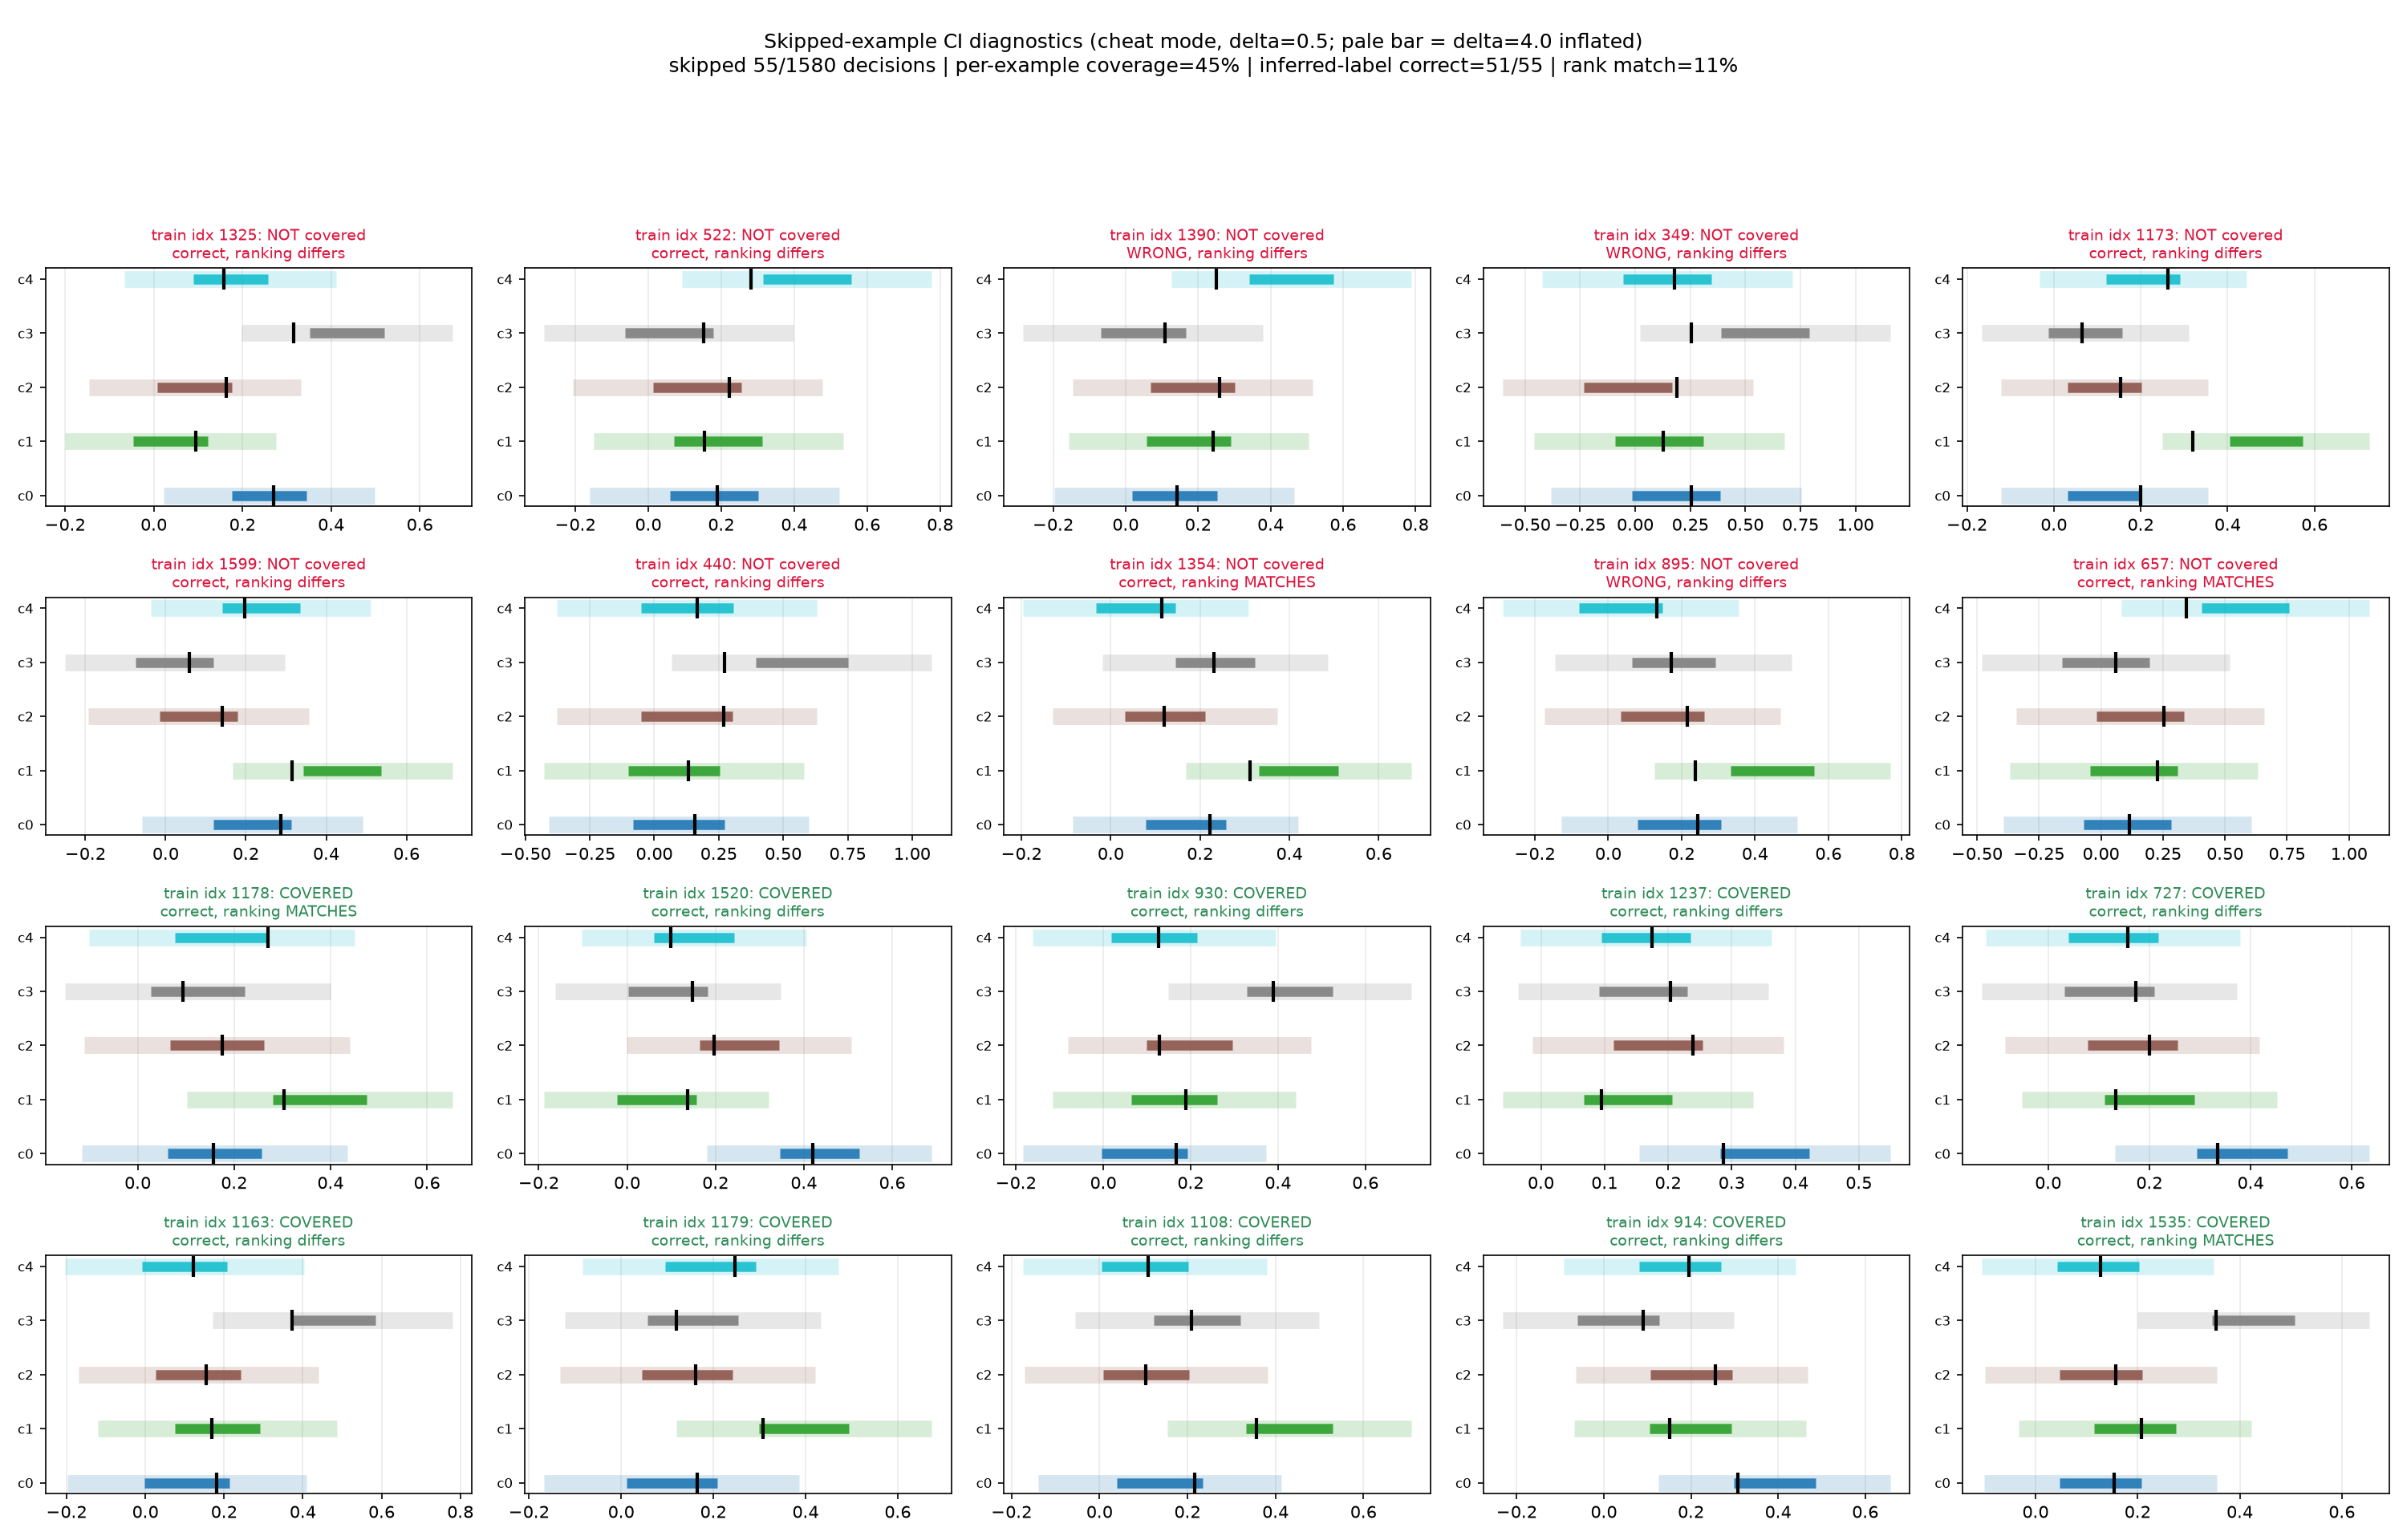

The Python source for this figure:
"""
For every training round where COAL chose to SKIP (not query) -- the "55
inferred labels" population from skip_accuracy_check.py -- visualize the
confidence interval it was actually looking at when it made that decision
(not a later checkpoint's interval), against the true probability for each
class. Uses TRAINING data, since skip/query decisions only ever happen on
training examples; test data is never fed through observe().

Tests two hypotheses:

(1) For a not-covered skipped point, would a modestly larger delta have
    covered it? (shown as a lighter overlay bar at an inflated delta,
    alongside the current-delta bar -- computed analytically, since a
    cheat-mode interval's half-width scales as sqrt(delta))
(2) Even when literal coverage fails, is the ORDER of the per-class point
    estimates still roughly consistent with the order of the true
    probabilities? (this is what would explain high label-inference
    accuracy despite imperfect coverage -- argmax only needs the RANKING
    to be right, not the absolute calibration)

"Per-example coverage" here means ALL K classes' true probabilities are
simultaneously inside their own CI at decision time -- a stricter notion
than the pooled per-(point,class) coverage rate reported elsewhere.
"""

import numpy as np
from scipy.stats import spearmanr
import matplotlib
matplotlib.use('Agg')
import matplotlib.pyplot as plt

from coal_cheat import CheatCOAL
from experiment_linear_synthetic_filtered import generate_filtered_dataset


def visualize_checkpoint(delta=0.5, delta_inflate=4.0, K=5, d=20, N=2000, seed=23,
                          n_each=10, pick_seed=11, out_path=None):
    X, y, U, true_probs, n_rejected, n_drawn = generate_filtered_dataset(K=K, d=d, N=N, seed=seed)
    split = int(0.8 * N)
    X_train, y_train = X[:split], y[:split]
    T = len(X_train)
    X_train_aug = np.hstack([X_train, np.ones((T, 1))])

    all_p_train = np.array([true_probs(x) for x in X_train])
    true_best_train = np.argmax(all_p_train, axis=1)

    # --- Train while recording the decision-time interval for every SKIPPED round ---
    coal = CheatCOAL(K=K, d=d + 1, reg=1.0, delta=delta, burn_in=20)
    skipped = []   # dicts: idx, ucb, lcb, tp, correct
    n_decision_points = 0
    for i in range(T):
        all_fit = all(m.is_fit for m in coal.models)
        is_decision_point = all_fit and (coal.step >= coal.burn_in)
        ucb_lcb_now = coal._get_ucb_lcb(X_train_aug[i]) if is_decision_point else None

        queried = coal.observe(X_train_aug[i], y_train[i], active=True)

        if is_decision_point:
            n_decision_points += 1
            if not queried:
                ucb, lcb = ucb_lcb_now
                tp = all_p_train[i]
                covered = np.all((lcb <= tp) & (tp <= ucb))
                pred = int(np.argmax((ucb + lcb) / 2.0))
                skipped.append(dict(idx=i, ucb=ucb, lcb=lcb, tp=tp, covered=covered,
                                     correct=(pred == true_best_train[i])))

    n_skip = len(skipped)
    n_correct = sum(s['correct'] for s in skipped)
    per_example_coverage = np.mean([s['covered'] for s in skipped])
    print(f"Decision points: {n_decision_points}  (skipped={n_skip}, queried={n_decision_points - n_skip})")
    print(f"Per-example coverage on SKIPPED points (ALL {K} classes covered simultaneously): "
          f"{per_example_coverage:.3f} ({sum(s['covered'] for s in skipped)}/{n_skip})")
    print(f"Inferred label correct on SKIPPED points: {n_correct}/{n_skip} "
          f"({100*n_correct/n_skip:.1f}%)")

    # --- Ranking consistency, over the skipped population ---
    all_ucb = np.array([s['ucb'] for s in skipped])
    all_lcb = np.array([s['lcb'] for s in skipped])
    all_tp  = np.array([s['tp']  for s in skipped])
    midpoints = (all_ucb + all_lcb) / 2.0
    spearman_per_point = [spearmanr(midpoints[i], all_tp[i]).correlation for i in range(n_skip)]
    top1_match = np.mean(np.argmax(midpoints, axis=1) == np.argmax(all_tp, axis=1))
    full_rank_match = np.mean([tuple(np.argsort(-midpoints[i])) == tuple(np.argsort(-all_tp[i]))
                                for i in range(n_skip)])
    print(f"Mean Spearman rank correlation (point-estimate order vs true-prob order): "
          f"{np.nanmean(spearman_per_point):.3f}")
    print(f"Top-1 (argmax) match rate: {top1_match:.3f}")
    print(f"Full ranking match rate (all {K} classes in same order): {full_rank_match:.3f}")

    # --- Pick a mix of covered / not-covered SKIPPED points to visualize ---
    pick_rng = np.random.RandomState(pick_seed)
    covered_idx = [j for j, s in enumerate(skipped) if s['covered']]
    uncovered_idx = [j for j, s in enumerate(skipped) if not s['covered']]
    show_covered = pick_rng.choice(covered_idx, size=min(n_each, len(covered_idx)), replace=False) \
        if covered_idx else np.array([], dtype=int)
    show_uncovered = pick_rng.choice(uncovered_idx, size=min(n_each, len(uncovered_idx)), replace=False) \
        if uncovered_idx else np.array([], dtype=int)
    show_j = list(show_uncovered) + list(show_covered)   # uncovered first
    n_panels = len(show_j)

    # --- Diagram: one panel per skipped point, all K classes' CIs + true prob + inflated overlay ---
    ncols = 5
    nrows = int(np.ceil(n_panels / ncols))
    fig, axes = plt.subplots(nrows, ncols, figsize=(4 * ncols, 3.2 * nrows))
    axes = np.array(axes).reshape(-1)
    class_colors = plt.cm.tab10(np.linspace(0, 1, K))

    for panel_i, j in enumerate(show_j):
        s = skipped[j]
        ax = axes[panel_i]
        tp, ucb, lcb = s['tp'], s['ucb'], s['lcb']

        # inflated-delta interval (half-width scales as sqrt(delta))
        scale = np.sqrt(delta_inflate / delta)
        mid = (ucb + lcb) / 2.0
        half = (ucb - lcb) / 2.0
        ucb_inf, lcb_inf = mid + half * scale, mid - half * scale

        for k in range(K):
            color = class_colors[k]
            ax.plot([lcb_inf[k], ucb_inf[k]], [k, k], lw=10, color=color, alpha=0.18, solid_capstyle='butt')
            ax.plot([lcb[k], ucb[k]], [k, k], lw=6, color=color, alpha=0.9, solid_capstyle='butt')
            ax.scatter([tp[k]], [k], marker='|', color='black', s=160, zorder=5, linewidths=2)

        status = 'COVERED' if s['covered'] else 'NOT covered'
        rank_ok = tuple(np.argsort(-mid)) == tuple(np.argsort(-tp))
        ax.set_yticks(range(K))
        ax.set_yticklabels([f'c{k}' for k in range(K)], fontsize=8)
        ax.set_title(f"train idx {s['idx']}: {status}\n"
                     f"{'correct' if s['correct'] else 'WRONG'}, ranking {'MATCHES' if rank_ok else 'differs'}",
                     fontsize=9, color='seagreen' if s['covered'] else 'crimson')
        ax.grid(True, axis='x', alpha=0.25)

    for jj in range(n_panels, len(axes)):
        axes[jj].axis('off')

    fig.suptitle(f"Skipped-example CI diagnostics (cheat mode, delta={delta}; pale bar = delta={delta_inflate} inflated)\n"
                 f"skipped {n_skip}/{n_decision_points} decisions | per-example coverage={per_example_coverage:.0%} | "
                 f"inferred-label correct={n_correct}/{n_skip} | rank match={full_rank_match:.0%}",
                 fontsize=12)
    fig.tight_layout(rect=[0, 0, 1, 0.91])
    out = out_path if out_path is not None else 'checkpoint_ci_visualization.png'
    fig.savefig(out, dpi=150)
    print(f"\nSaved: {out}")

    return dict(n_skip=n_skip, n_correct=n_correct, per_example_coverage=per_example_coverage,
                top1_match=top1_match, full_rank_match=full_rank_match,
                mean_spearman=float(np.nanmean(spearman_per_point)))


if __name__ == '__main__':
    visualize_checkpoint()
